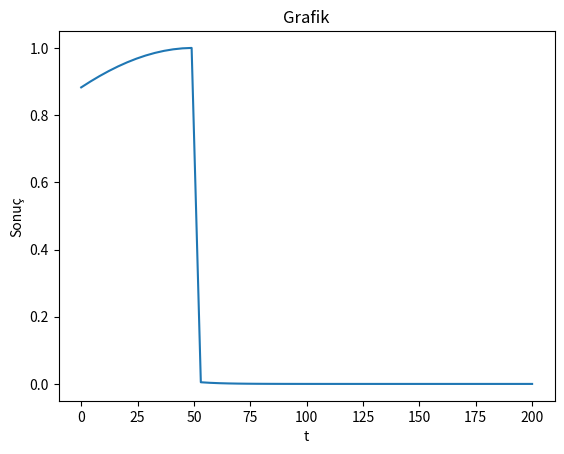

Reproduce this figure in Python.
import numpy as np
import matplotlib.pyplot as plt

def gauss(t, t0, sigma_r):
    A = 1
    exp = np.exp(-1/2 * ((t - t0)/sigma_r)**2)
    return A * exp

def mix(t, lamda):
    A = 1
    lamda = 00.1
    exp = np.exp(-lamda * t)
    return A * exp

tr = 0
t0 = 50
tf = 200

def fonksiyon_ara(t, tr, t0, tf, sigma_r, sigma_f):

    if tr <= t <= t0:
        return gauss(t, t0, sigma_r)
    elif t0 < t <= tf :
        return mix(t, sigma_f)
    else:
        return None
    
sigma_r = 100
sigma_f = 600

x_degerleri = []
y_degerleri = []

for t in np.linspace(tr, tf,):
    sonuc = fonksiyon_ara(t, tr, t0, tf, sigma_r, sigma_f)
    if sonuc is not None:
        x_degerleri.append(t)
        y_degerleri.append(sonuc)

plt.plot(x_degerleri, y_degerleri)
plt.xlabel("t")
plt.ylabel("Sonuç")
plt.title("Grafik")
plt.show()
